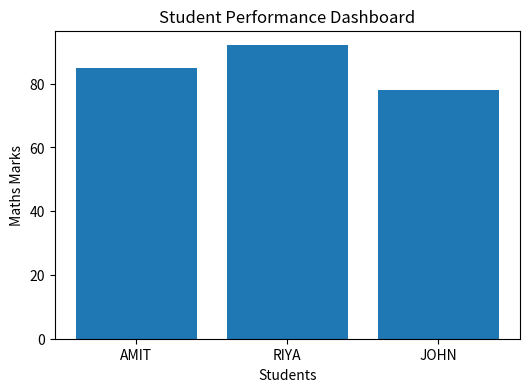
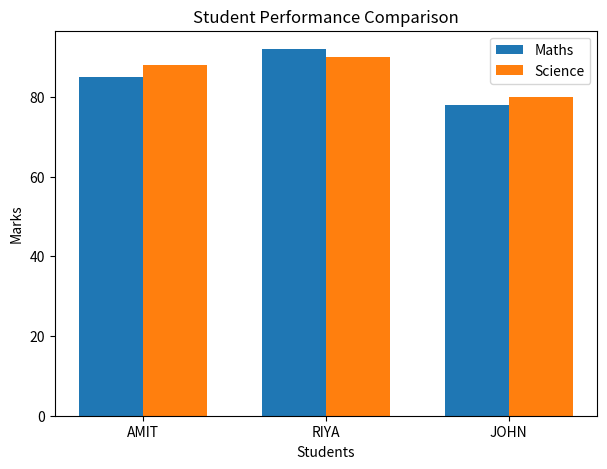

Python code for these plots, in order:
import matplotlib.pyplot as plt
import numpy as np

students = ["AMIT", "RIYA", "JOHN"]


maths = [85, 92, 78]
science = [88, 90, 80]


plt.figure(figsize=(6, 4))

plt.bar(students, maths)

plt.title("Student Performance Dashboard")
plt.xlabel("Students")
plt.ylabel("Maths Marks")

plt.show()

x = np.arange(len(students))
width = 0.35

plt.figure(figsize=(7, 5))

plt.bar(x - width/2, maths, width, label='Maths')
plt.bar(x + width/2, science, width, label='Science')

plt.title("Student Performance Comparison")
plt.xlabel("Students")
plt.ylabel("Marks")

plt.xticks(x, students)

plt.legend()

plt.show()
